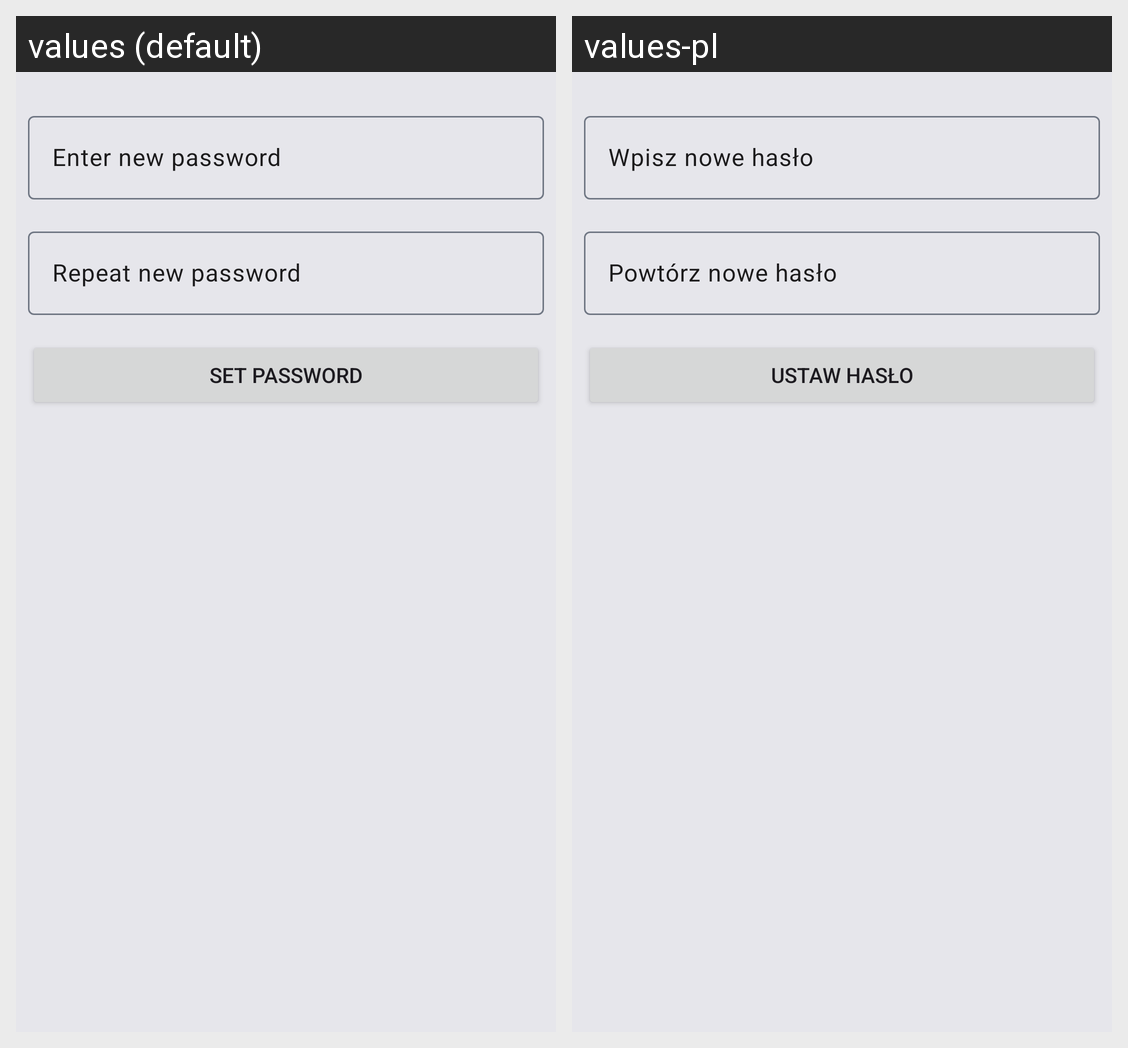

Here is an Android app screen in its default locale and in the app's own translations. Write out the translated-string differences for the strings that appear on this screen.
Android screen res/layout/activity_password_setup.xml rendered under 2 locales, left to right: values (default), values-pl. Device: Nexus 5 (rendered at 1080×1920; each locale shown at half size, 540×960, under a caption strip naming it); theme AppTheme.
Strings drawn on this screen, with the default value and each locale's value (text and hints the layout hard-codes, and strings that could not be matched under every locale, appear in the picture but are not listed):

enter_new_password
  values: Enter new password
  values-pl: Wpisz nowe hasło

confirm_new_password
  values: Repeat new password
  values-pl: Powtórz nowe hasło

set_password
  values: Set password
  values-pl: Ustaw hasło
